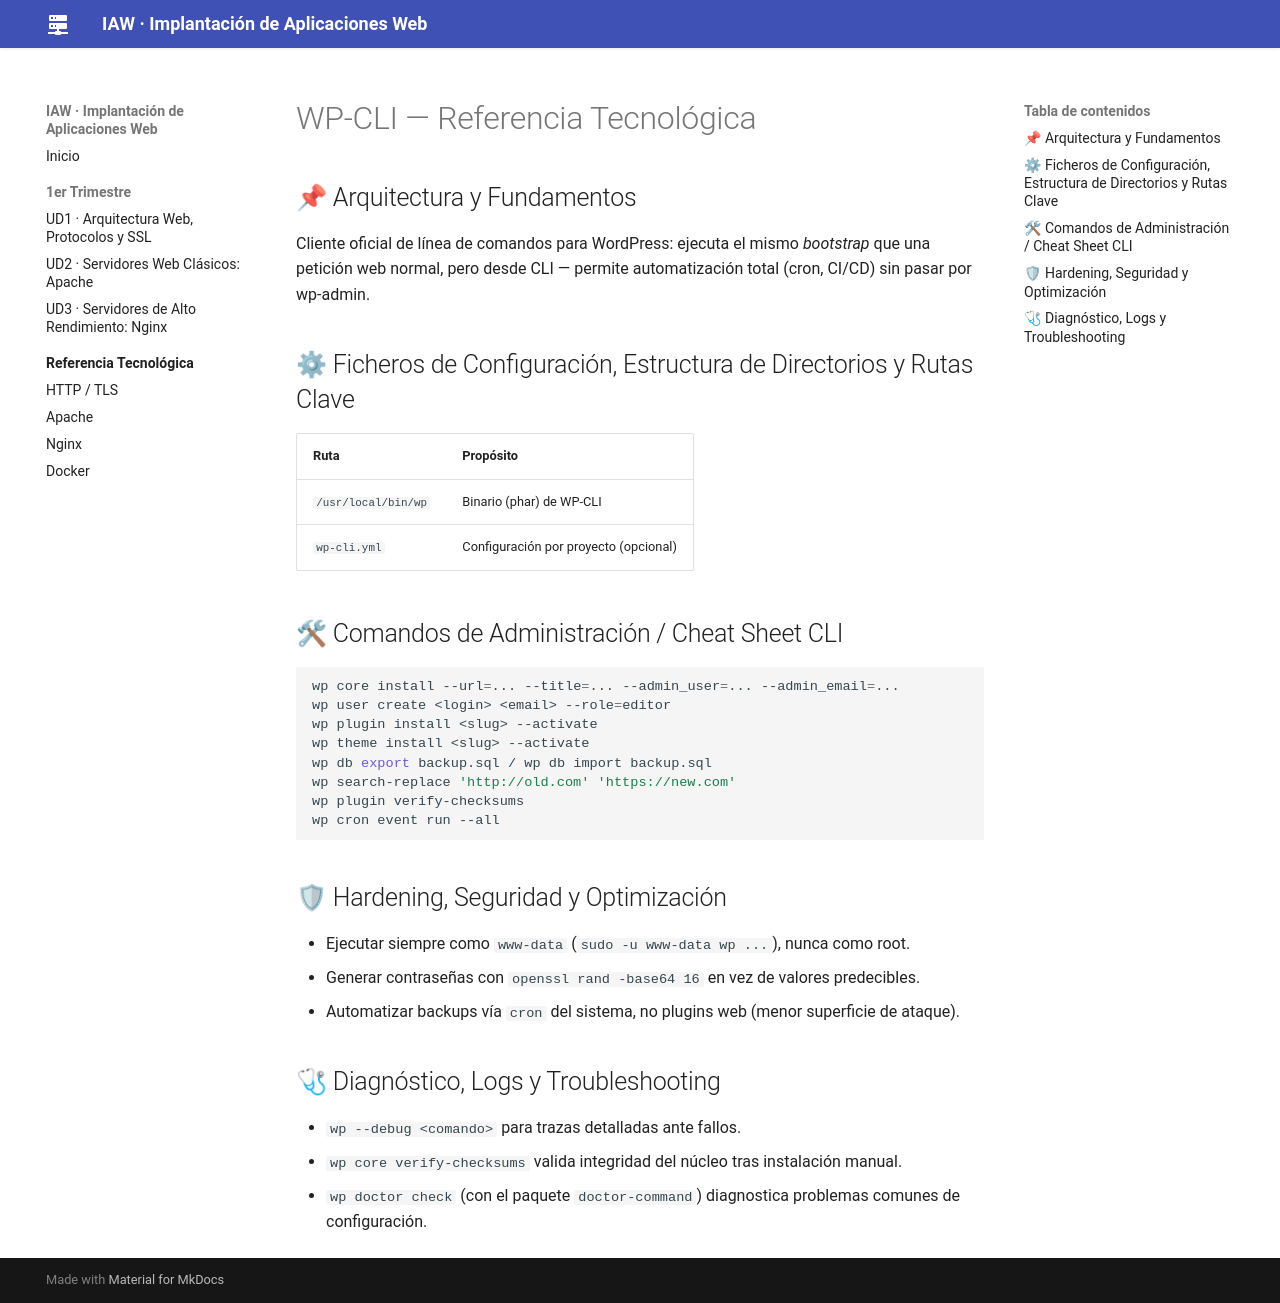

repository: jmfiorisies/iaw · page: tech/wp-cli/index.html · generator: mkdocs

# WP-CLI — Referencia Tecnológica

## 📌 Arquitectura y Fundamentos
Cliente oficial de línea de comandos para WordPress: ejecuta el mismo *bootstrap* que una petición
web normal, pero desde CLI — permite automatización total (cron, CI/CD) sin pasar por wp-admin.

## ⚙ Ficheros de Configuración, Estructura de Directorios y Rutas Clave

| Ruta | Propósito |
|---|---|
| `/usr/local/bin/wp` | Binario (phar) de WP-CLI |
| `wp-cli.yml` | Configuración por proyecto (opcional) |

## 🛠 Comandos de Administración / Cheat Sheet CLI

```bash
wp core install --url=... --title=... --admin_user=... --admin_email=...
wp user create <login> <email> --role=editor
wp plugin install <slug> --activate
wp theme install <slug> --activate
wp db export backup.sql / wp db import backup.sql
wp search-replace 'http://old.com' 'https://new.com'
wp plugin verify-checksums
wp cron event run --all
```

## 🛡 Hardening, Seguridad y Optimización
- Ejecutar siempre como `www-data` (`sudo -u www-data wp ...`), nunca como root.
- Generar contraseñas con `openssl rand -base64 16` en vez de valores predecibles.
- Automatizar backups vía `cron` del sistema, no plugins web (menor superficie de ataque).

## 🩺 Diagnóstico, Logs y Troubleshooting
- `wp --debug <comando>` para trazas detalladas ante fallos.
- `wp core verify-checksums` valida integridad del núcleo tras instalación manual.
- `wp doctor check` (con el paquete `doctor-command`) diagnostica problemas comunes de configuración.
